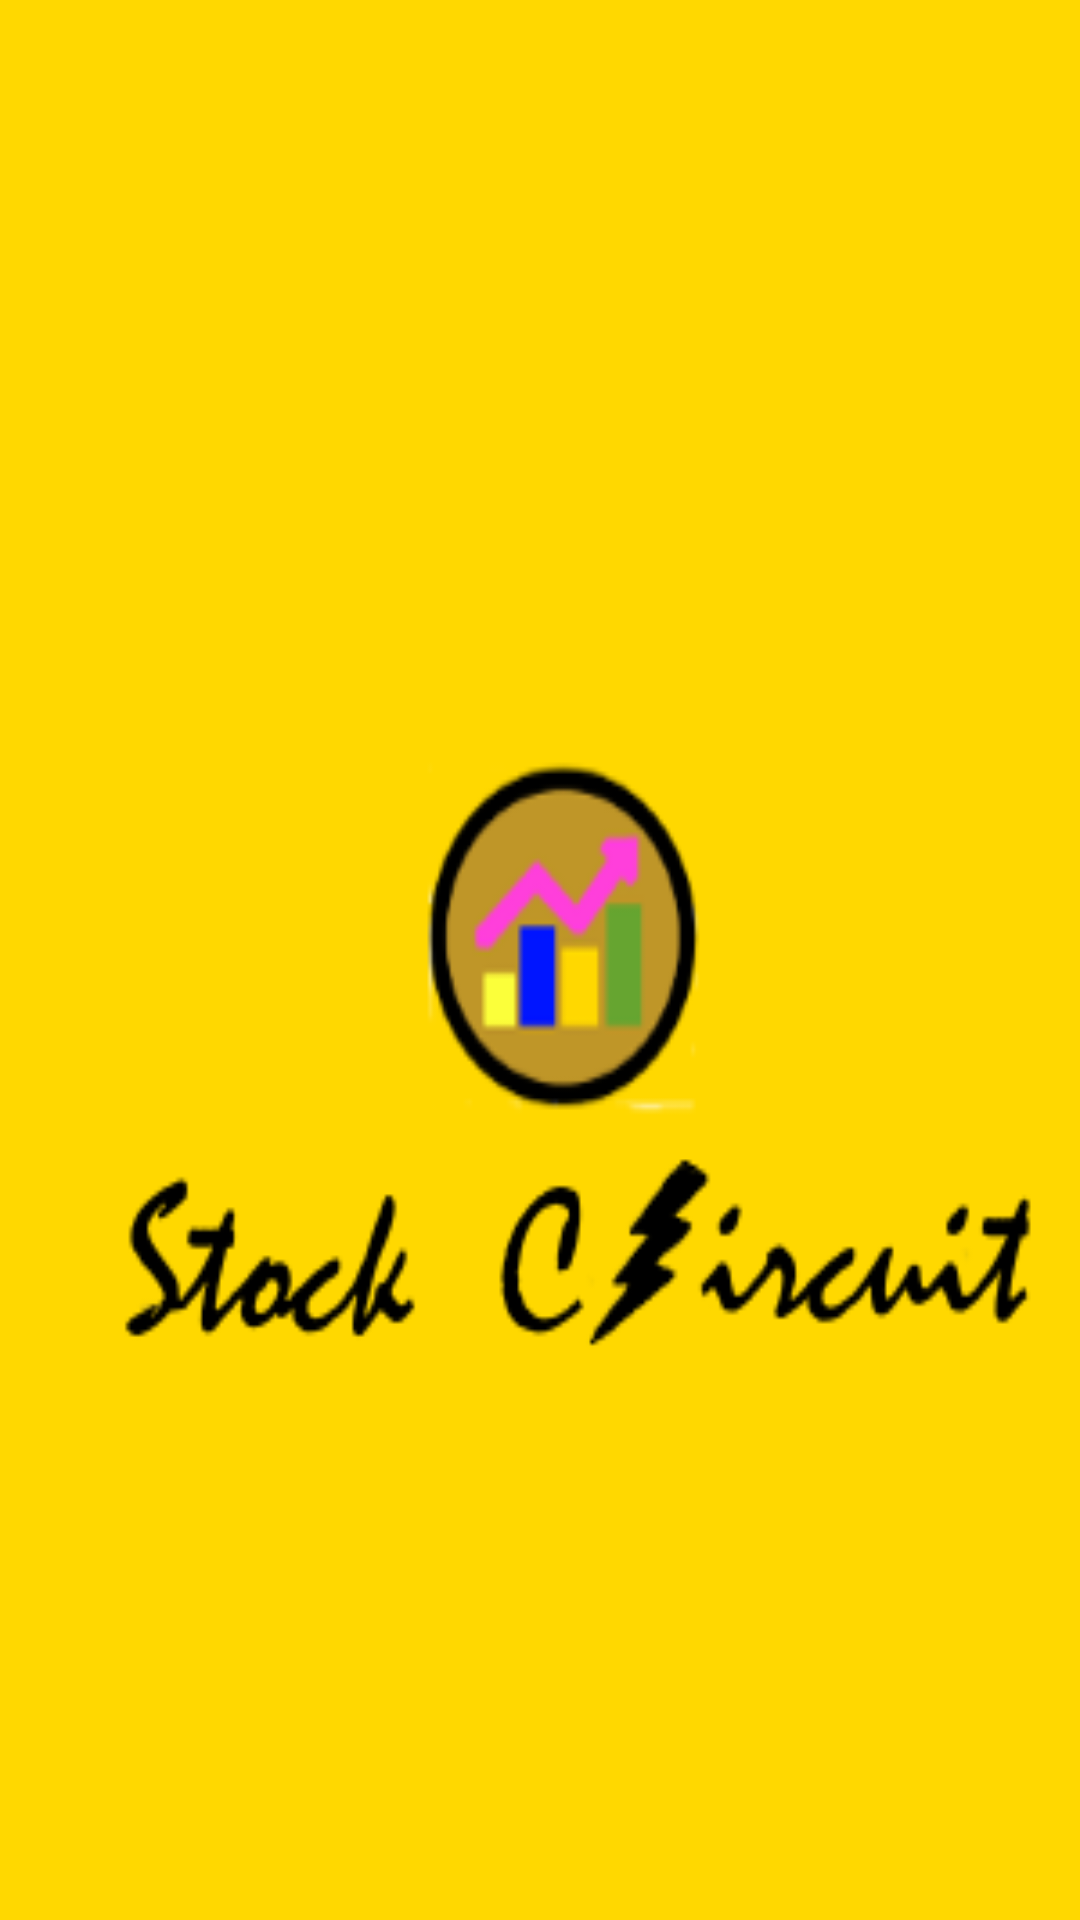

Android layout source for this screen:
<!-- AndroidManifest.xml: application theme AppTheme -->
<!-- res/layout/splash_activity.xml -->
<?xml version="1.0" encoding="utf-8"?>
<RelativeLayout xmlns:android="http://schemas.android.com/apk/res/android"
    android:layout_width="match_parent"
    android:layout_height="match_parent"
    android:background="@drawable/gradient_bg" >
 
    <ImageView
        android:id="@+id/imgLogo"
        android:layout_width="fill_parent"
        android:layout_height="fill_parent"
        android:layout_gravity="center"
        android:scaleType="fitXY"
        android:src="@drawable/splash" />
 

 
</RelativeLayout>
<!-- resources referenced by this layout -->
<resources>
  <!-- drawable splash: png bitmap (drawable-hdpi, 12421 bytes) -->
  <style name="AppTheme" parent="Theme.AppCompat.Light.NoActionBar">
  
      </style>
</resources>
